Run: headless pygame with SDL's dummy video driver; simulated clock (each Clock.tick advances the game by its frame time, no real sleeping); random seed 0; keys injected as events and as key.get_pressed() state; mouse plan: one left click at the window centre at the start of phase 2, then a move to the lower-right quarter at the start of phase 3.
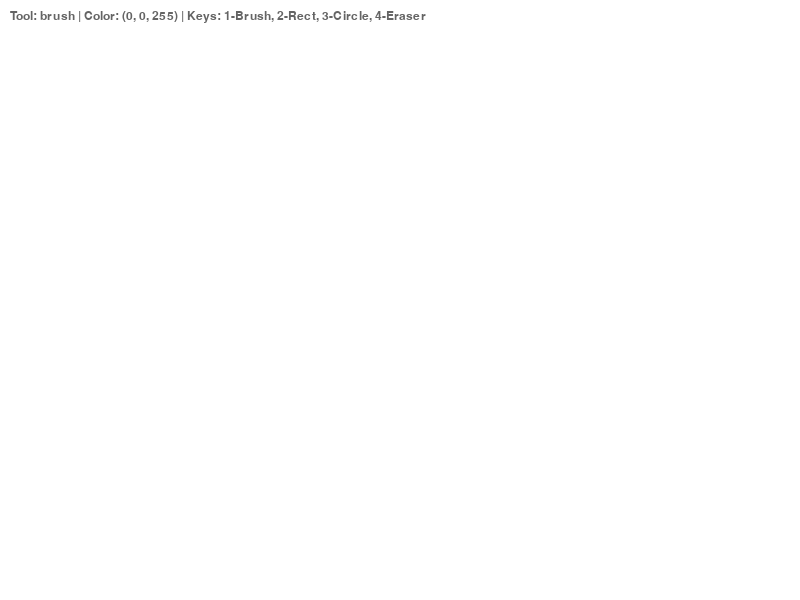
Frame 1 of 4 · flips 1–60 · no input
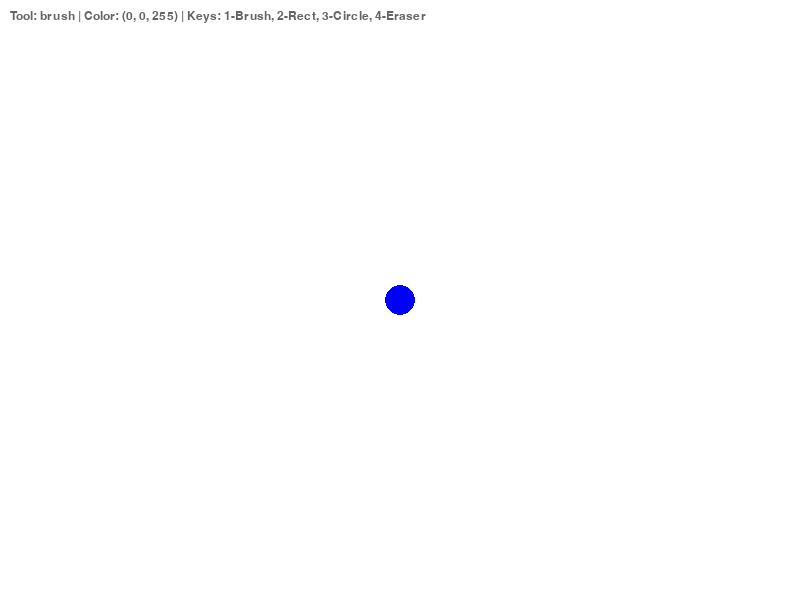
Frame 2 of 4 · flips 61–180 · clicked the window centre · tapped SPACE, RETURN · held RIGHT (→), D
Frame 3 of 4 · flips 181–300 · moved the mouse to the lower-right quarter · held DOWN (↓), S · screen unchanged from frame 2, image omitted
Frame 4 of 4 · flips 301–420 · held LEFT (←), A, UP (↑), W · screen unchanged from frame 3, image omitted

The pygame program that drew these frames:

import pygame

def main():
    # Initializing pygame
    pygame.init()
    screen = pygame.display.set_mode((800, 600))
    pygame.display.set_caption("Paint - Practice 10")
    clock = pygame.time.Clock()
    
    # Basic settings and variables
    radius = 15
    current_color = (0, 0, 255) # Default color is Blue
    mode = 'brush' # Available modes: brush, rect, circle, eraser
    
    # List to store all drawn objects to keep them on screen
    # Format: (type, color, position/dimensions, radius/thickness)
    objects = []
    
    drawing = False
    start_pos = None
    
    # Setting up font for UI display
    pygame.font.init()
    font = pygame.font.SysFont("Arial", 18)

    while True:
        # Fill screen with white background each frame
        screen.fill((255, 255, 255))
        
        for event in pygame.event.get():
            # Handle window close
            if event.type == pygame.QUIT:
                return

            # 4. Color selection via keyboard
            if event.type == pygame.KEYDOWN:
                if event.key == pygame.K_r: current_color = (255, 0, 0) # Red
                elif event.key == pygame.K_g: current_color = (0, 255, 0) # Green
                elif event.key == pygame.K_b: current_color = (0, 0, 255) # Blue
                elif event.key == pygame.K_k: current_color = (0, 0, 0)   # Black
                
                # Switch between tools
                if event.key == pygame.K_1: mode = 'brush'     # Brush tool
                elif event.key == pygame.K_2: mode = 'rect'    # 1. Rectangle tool
                elif event.key == pygame.K_3: mode = 'circle'  # 2. Circle tool
                elif event.key == pygame.K_4: mode = 'eraser'  # 3. Eraser tool

            # Handle mouse clicks
            if event.type == pygame.MOUSEBUTTONDOWN:
                drawing = True
                start_pos = event.pos
                # For brush and eraser, start adding points immediately
                if mode == 'brush' or mode == 'eraser':
                    # Eraser is essentially a white brush
                    color_to_use = (255, 255, 255) if mode == 'eraser' else current_color
                    objects.append(('point', color_to_use, event.pos, radius))

            # Handle mouse movement while button is pressed
            if event.type == pygame.MOUSEMOTION:
                if drawing:
                    if mode == 'brush' or mode == 'eraser':
                        color_to_use = (255, 255, 255) if mode == 'eraser' else current_color
                        objects.append(('point', color_to_use, event.pos, radius))

            # Handle mouse button release to finalize shapes
            if event.type == pygame.MOUSEBUTTONUP:
                if drawing:
                    end_pos = event.pos
                    # 1. Logic for drawing rectangle
                    if mode == 'rect':
                        rect_coords = (min(start_pos[0], end_pos[0]), min(start_pos[1], end_pos[1]), 
                                       abs(start_pos[0] - end_pos[0]), abs(start_pos[1] - end_pos[1]))
                        objects.append(('rect', current_color, rect_coords))
                    # 2. Logic for drawing circle
                    elif mode == 'circle':
                        # Calculate radius using distance formula
                        r = int(((start_pos[0]-end_pos[0])**2 + (start_pos[1]-end_pos[1])**2)**0.5)
                        objects.append(('circle', current_color, start_pos, r))
                    drawing = False

        # Redraw all saved objects from the list
        for obj in objects:
            obj_type, obj_color = obj[0], obj[1]
            if obj_type == 'point':
                pygame.draw.circle(screen, obj_color, obj[2], obj[3])
            elif obj_type == 'rect':
                pygame.draw.rect(screen, obj_color, obj[2], 2) # Thickness = 2
            elif obj_type == 'circle':
                pygame.draw.circle(screen, obj_color, obj[2], obj[3], 2)

        # Draw a preview of the shape while the user is still dragging the mouse
        if drawing:
            curr_pos = pygame.mouse.get_pos()
            if mode == 'rect':
                temp_rect = (min(start_pos[0], curr_pos[0]), min(start_pos[1], curr_pos[1]), 
                             abs(start_pos[0] - curr_pos[0]), abs(start_pos[1] - curr_pos[1]))
                pygame.draw.rect(screen, current_color, temp_rect, 2)
            elif mode == 'circle':
                temp_r = int(((start_pos[0]-curr_pos[0])**2 + (start_pos[1]-curr_pos[1])**2)**0.5)
                pygame.draw.circle(screen, current_color, start_pos, temp_r, 2)

        # UI Instructions on screen
        instructions = font.render(f"Tool: {mode} | Color: {current_color} | Keys: 1-Brush, 2-Rect, 3-Circle, 4-Eraser", True, (100, 100, 100))
        screen.blit(instructions, (10, 10))

        # Update display and maintain 60 FPS
        pygame.display.flip()
        clock.tick(60)

if __name__ == '__main__':
    main()
